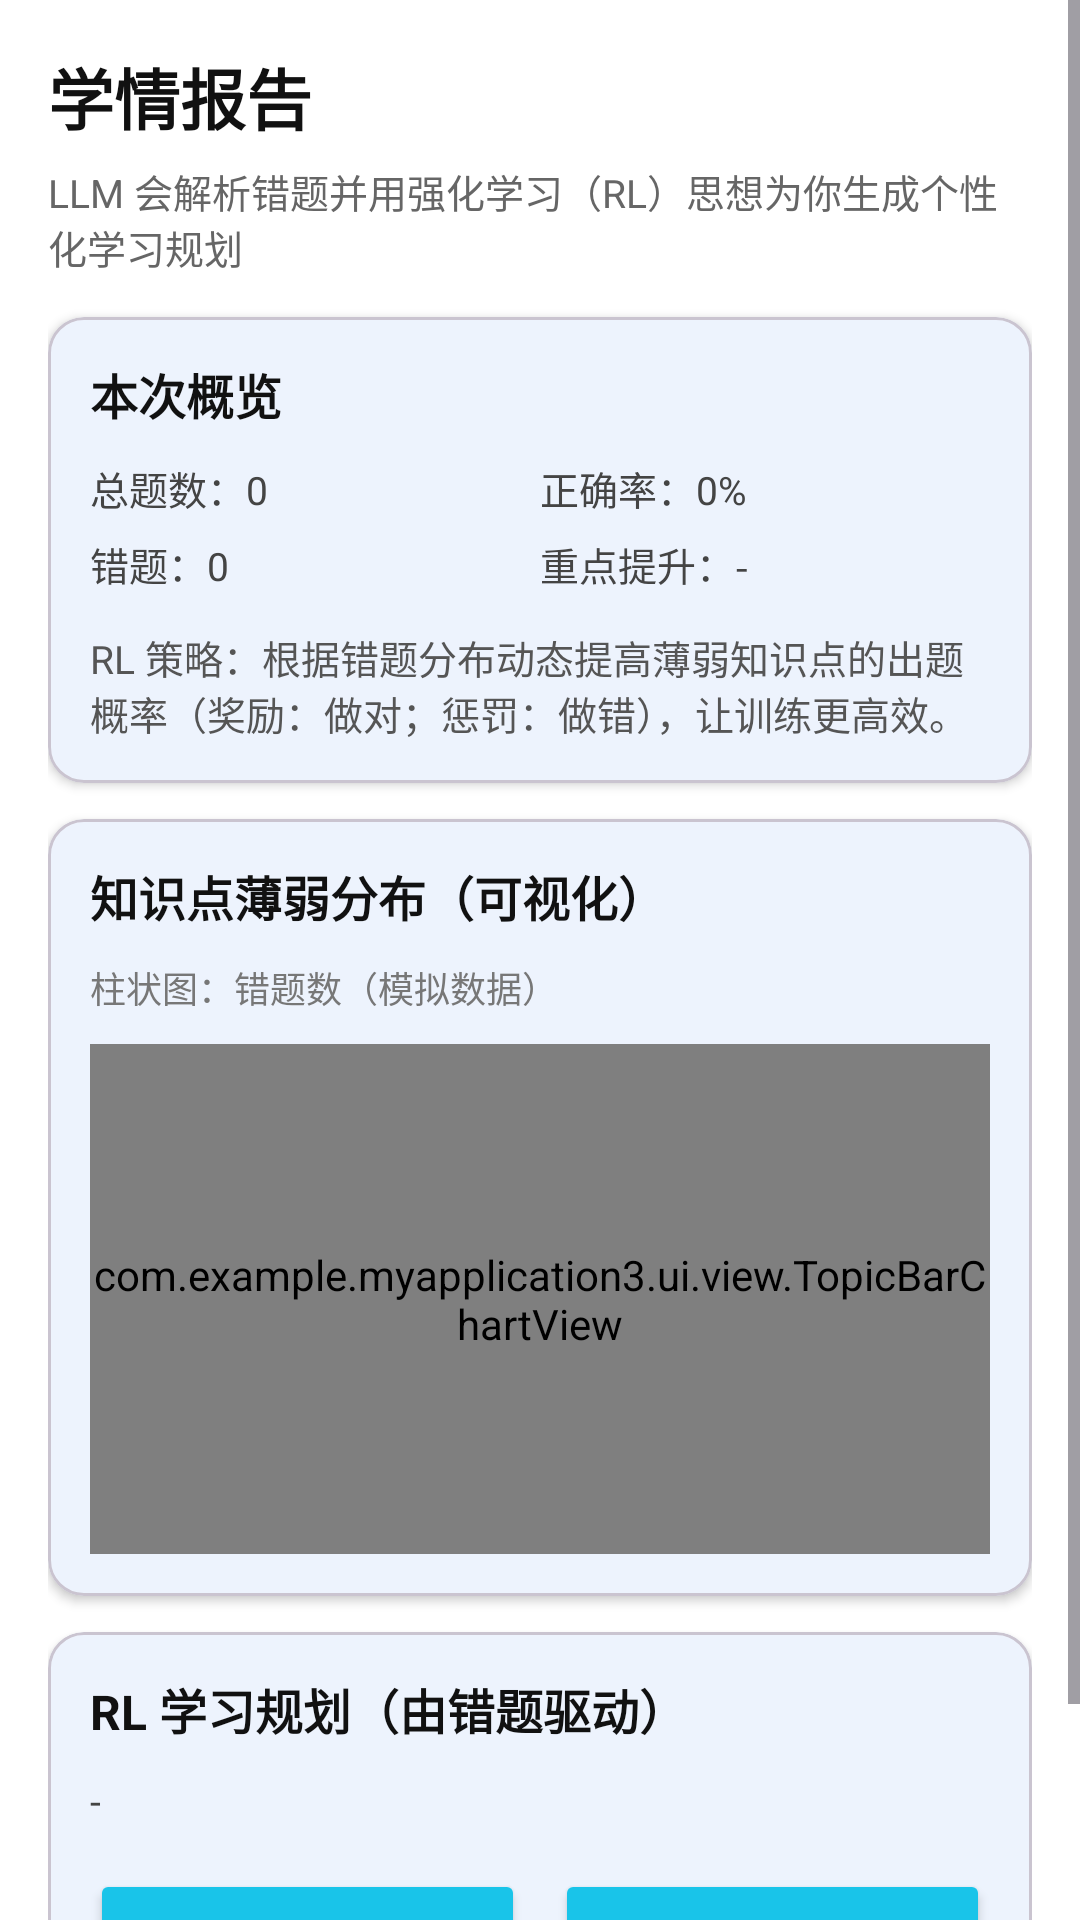

Write the Android layout XML for this screen, with the resource values it uses.
<!-- AndroidManifest.xml: application theme Theme.MyApplication3 -->
<!-- res/layout/activity_study_report.xml -->
<?xml version="1.0" encoding="utf-8"?>
<ScrollView xmlns:android="http://schemas.android.com/apk/res/android"
    xmlns:app="http://schemas.android.com/apk/res-auto"
    android:id="@+id/main"
    android:layout_width="match_parent"
    android:layout_height="match_parent"
    android:background="@android:color/white">

    <LinearLayout
        android:layout_width="match_parent"
        android:layout_height="wrap_content"
        android:orientation="vertical"
        android:padding="16dp">

        <TextView
            android:id="@+id/tvTitle"
            android:layout_width="wrap_content"
            android:layout_height="wrap_content"
            android:text="学情报告"
            android:textSize="22sp"
            android:textStyle="bold"
            android:textColor="#111111" />

        <TextView
            android:id="@+id/tvSubtitle"
            android:layout_width="wrap_content"
            android:layout_height="wrap_content"
            android:layout_marginTop="6dp"
            android:text="LLM 会解析错题并用强化学习（RL）思想为你生成个性化学习规划"
            android:textSize="13sp"
            android:textColor="#666666" />

        <com.google.android.material.card.MaterialCardView
            android:id="@+id/cardSummary"
            android:layout_width="match_parent"
            android:layout_height="wrap_content"
            android:layout_marginTop="14dp"
            app:cardCornerRadius="12dp"
            app:cardElevation="2dp">

            <LinearLayout
                android:layout_width="match_parent"
                android:layout_height="wrap_content"
                android:orientation="vertical"
                android:padding="14dp">

                <TextView
                    android:layout_width="wrap_content"
                    android:layout_height="wrap_content"
                    android:text="本次概览"
                    android:textStyle="bold"
                    android:textSize="16sp"
                    android:textColor="#111111" />

                <LinearLayout
                    android:layout_width="match_parent"
                    android:layout_height="wrap_content"
                    android:layout_marginTop="10dp"
                    android:orientation="horizontal">

                    <LinearLayout
                        android:layout_width="0dp"
                        android:layout_height="wrap_content"
                        android:layout_weight="1"
                        android:orientation="vertical">

                        <TextView
                            android:id="@+id/tvTotal"
                            android:layout_width="wrap_content"
                            android:layout_height="wrap_content"
                            android:text="总题数：0"
                            android:textSize="13sp"
                            android:textColor="#444444" />

                        <TextView
                            android:id="@+id/tvWrong"
                            android:layout_width="wrap_content"
                            android:layout_height="wrap_content"
                            android:layout_marginTop="6dp"
                            android:text="错题：0"
                            android:textSize="13sp"
                            android:textColor="#444444" />
                    </LinearLayout>

                    <LinearLayout
                        android:layout_width="0dp"
                        android:layout_height="wrap_content"
                        android:layout_weight="1"
                        android:orientation="vertical">

                        <TextView
                            android:id="@+id/tvAccuracy"
                            android:layout_width="wrap_content"
                            android:layout_height="wrap_content"
                            android:text="正确率：0%"
                            android:textSize="13sp"
                            android:textColor="#444444" />

                        <TextView
                            android:id="@+id/tvFocusTopic"
                            android:layout_width="wrap_content"
                            android:layout_height="wrap_content"
                            android:layout_marginTop="6dp"
                            android:text="重点提升：-"
                            android:textSize="13sp"
                            android:textColor="#444444" />
                    </LinearLayout>

                </LinearLayout>

                <TextView
                    android:id="@+id/tvPolicy"
                    android:layout_width="match_parent"
                    android:layout_height="wrap_content"
                    android:layout_marginTop="12dp"
                    android:text="RL 策略：根据错题分布动态提高薄弱知识点的出题概率（奖励：做对；惩罚：做错），让训练更高效。"
                    android:textSize="13sp"
                    android:textColor="#555555" />

            </LinearLayout>
        </com.google.android.material.card.MaterialCardView>

        <com.google.android.material.card.MaterialCardView
            android:id="@+id/cardChart"
            android:layout_width="match_parent"
            android:layout_height="wrap_content"
            android:layout_marginTop="12dp"
            app:cardCornerRadius="12dp"
            app:cardElevation="2dp">

            <LinearLayout
                android:layout_width="match_parent"
                android:layout_height="wrap_content"
                android:orientation="vertical"
                android:padding="14dp">

                <TextView
                    android:layout_width="wrap_content"
                    android:layout_height="wrap_content"
                    android:text="知识点薄弱分布（可视化）"
                    android:textStyle="bold"
                    android:textSize="16sp"
                    android:textColor="#111111" />

                <LinearLayout
                    android:layout_width="match_parent"
                    android:layout_height="wrap_content"
                    android:layout_marginTop="10dp"
                    android:orientation="vertical">

                    <TextView
                        android:id="@+id/tvChartLegend"
                        android:layout_width="match_parent"
                        android:layout_height="wrap_content"
                        android:text="柱状图：错题数（模拟数据）"
                        android:textSize="12sp"
                        android:textColor="#777777" />

                    <com.example.myapplication3.ui.view.TopicBarChartView
                        android:id="@+id/barChart"
                        android:layout_width="match_parent"
                        android:layout_height="170dp"
                        android:layout_marginTop="10dp" />

                </LinearLayout>

            </LinearLayout>
        </com.google.android.material.card.MaterialCardView>

        <com.google.android.material.card.MaterialCardView
            android:id="@+id/cardPlan"
            android:layout_width="match_parent"
            android:layout_height="wrap_content"
            android:layout_marginTop="12dp"
            app:cardCornerRadius="12dp"
            app:cardElevation="2dp">

            <LinearLayout
                android:layout_width="match_parent"
                android:layout_height="wrap_content"
                android:orientation="vertical"
                android:padding="14dp">

                <TextView
                    android:layout_width="wrap_content"
                    android:layout_height="wrap_content"
                    android:text="RL 学习规划（由错题驱动）"
                    android:textStyle="bold"
                    android:textSize="16sp"
                    android:textColor="#111111" />

                <TextView
                    android:id="@+id/tvPlan"
                    android:layout_width="match_parent"
                    android:layout_height="wrap_content"
                    android:layout_marginTop="10dp"
                    android:text="-"
                    android:textSize="13sp"
                    android:textColor="#444444"
                    android:lineSpacingExtra="3dp" />

                <LinearLayout
                    android:layout_width="match_parent"
                    android:layout_height="wrap_content"
                    android:layout_marginTop="14dp"
                    android:orientation="horizontal">

                    <Button
                        android:id="@+id/btnRegenerate"
                        android:layout_width="0dp"
                        android:layout_height="46dp"
                        android:layout_weight="1"
                        android:text="重新生成规划"
                        android:backgroundTint="@color/brand_primary"
                        android:textColor="@android:color/white" />

                    <Button
                        android:id="@+id/btnStartPractice"
                        android:layout_width="0dp"
                        android:layout_height="46dp"
                        android:layout_weight="1"
                        android:layout_marginStart="10dp"
                        android:text="去刷题"
                        android:backgroundTint="@color/brand_primary"
                        android:textColor="@android:color/white" />
                </LinearLayout>

            </LinearLayout>
        </com.google.android.material.card.MaterialCardView>

        <View
            android:layout_width="match_parent"
            android:layout_height="22dp" />

    </LinearLayout>

</ScrollView>
<!-- resources referenced by this layout -->
<resources>
  <color name="brand_primary">#19C4E9</color>
  <style name="Theme.MyApplication3" parent="Base.Theme.MyApplication3" />
  <style name="Base.Theme.MyApplication3" parent="Theme.Material3.DayNight.NoActionBar">
          
          <item name="colorPrimary">@color/brand_primary</item>
          <item name="colorPrimaryContainer">@color/brand_primary</item>
          <item name="colorSecondary">@color/brand_primary</item>
      </style>
</resources>
